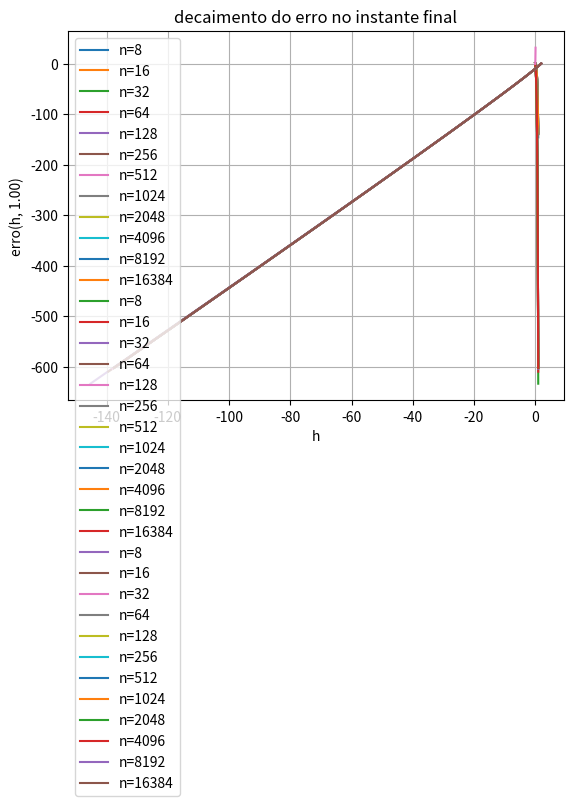

Recreate this plot in Python.
from math import *
import numpy as np
import matplotlib.pyplot as plt
import math


###################################
# parametros iniciais
###################################


t0 = 0.0                    # instante inicial
tf = 1.0                    # instante final
n_lista = []     # qtd de ptos a cada execucao
m = 12
for i in range(1, m+1):
    n_lista.append(int(math.pow(2, i+2)))
y0 = np.array([2, 1])


###################################
#funções trabalhadas e suas derivadas
###################################

def f(y,t):                 # f tq dy/dt = f(y,t)

    return np.array( [ (-5)*y[0]+2*y[1], \
                       (-28)*y[0]+10*y[1] ])

def solucao(t):             # expressao analitica para y(t)

    return np.array( [ 14*math.pow(math.e,2*t) - 12*math.pow(math.e,3*t), \
                       49*math.pow(math.e,2*t) - 48*math.pow(math.e,3*t)] )

###################################
# executar o metodo do trapézio e MAS
###################################


h_lista = []
t_lista = []
y_lista = []
erro_lista = []

for n in n_lista:
    
    h = (tf-t0)/float(n)

    # executa o metodo
    y = np.zeros([n+1, 2])
    t = np.zeros(n+1)

    t[0] = t0
    y[0] = y0


################################################################################
    for i in range(0,n):
        t[i+1] = t0 + (i+1)*h

        # chute inicial
        ytil = y[i] + h*(1/2)*(f(y[i],t[i]) + f(y[i],t[i]))
        alteracao = 1.0
        
        # iteracoes de pto fixo
        r = 0
        while r<20 and alteracao > 0.0001:
            ytil0 = ytil
            ytil = y[i] + h*(1/2)*(f(y[i],t[i]) + f(ytil,t[i+1]))
            alteracao = np.linalg.norm(ytil-ytil0)
            r = r + 1
        
        
        y[i+1] = ytil
################################################################################        


    # adiciona nos dados para o grafico e a tabela
    
    t_lista.append(t)
    y_lista.append(y)
    h_lista.append(h)
    erro_lista.append( np.linalg.norm(y[n] - solucao(tf)) )
    
    
# exibe o grafico com as curvas de y[0]

for w in range(len(n_lista)):
    t = t_lista[w]
    y = y_lista[w]
    
    plt.plot(t, y[:,0], label="n=%d"%n_lista[w])

plt.title('aprox para a 1a coordenada')
plt.xlabel('t[i]')
plt.ylabel('y[0][i]')
plt.grid(True)
plt.legend()
plt.show()

# exibe o grafico com as curvas de y[1]

for w in range(len(n_lista)):
    t = t_lista[w]
    y = y_lista[w]
    
    plt.plot(t, y[:,1], label="n=%d"%n_lista[w])

plt.title('aprox para a 2a coordenada')
plt.xlabel('t[i]')
plt.ylabel('y[1][i]')
plt.grid(True)
plt.legend()
plt.show()

# faz a curva em 2d

for w in range(len(n_lista)):
    y = y_lista[w]
    
    plt.plot(y[:,0], y[:,1], label="n=%d"%n_lista[w])

plt.title('aprox para a curva em 2d')
plt.xlabel('y[0][i]')
plt.ylabel('y[1][i]')
plt.grid(True)
plt.legend()
plt.show()


# exibe o grafico com o erro

plt.title('decaimento do erro no instante final')
plt.xlabel('h')
plt.ylabel('erro(h, %1.2f)'%tf)
plt.grid(True)
plt.plot(h_lista,erro_lista)
plt.show()

# escreve a tabela

print()
print("n", "h", "erro(h, %1.2f)"%tf, sep='\t')
for w in range(len(n_lista)):
    print(n_lista[w], h_lista[w], erro_lista[w], sep='\t')